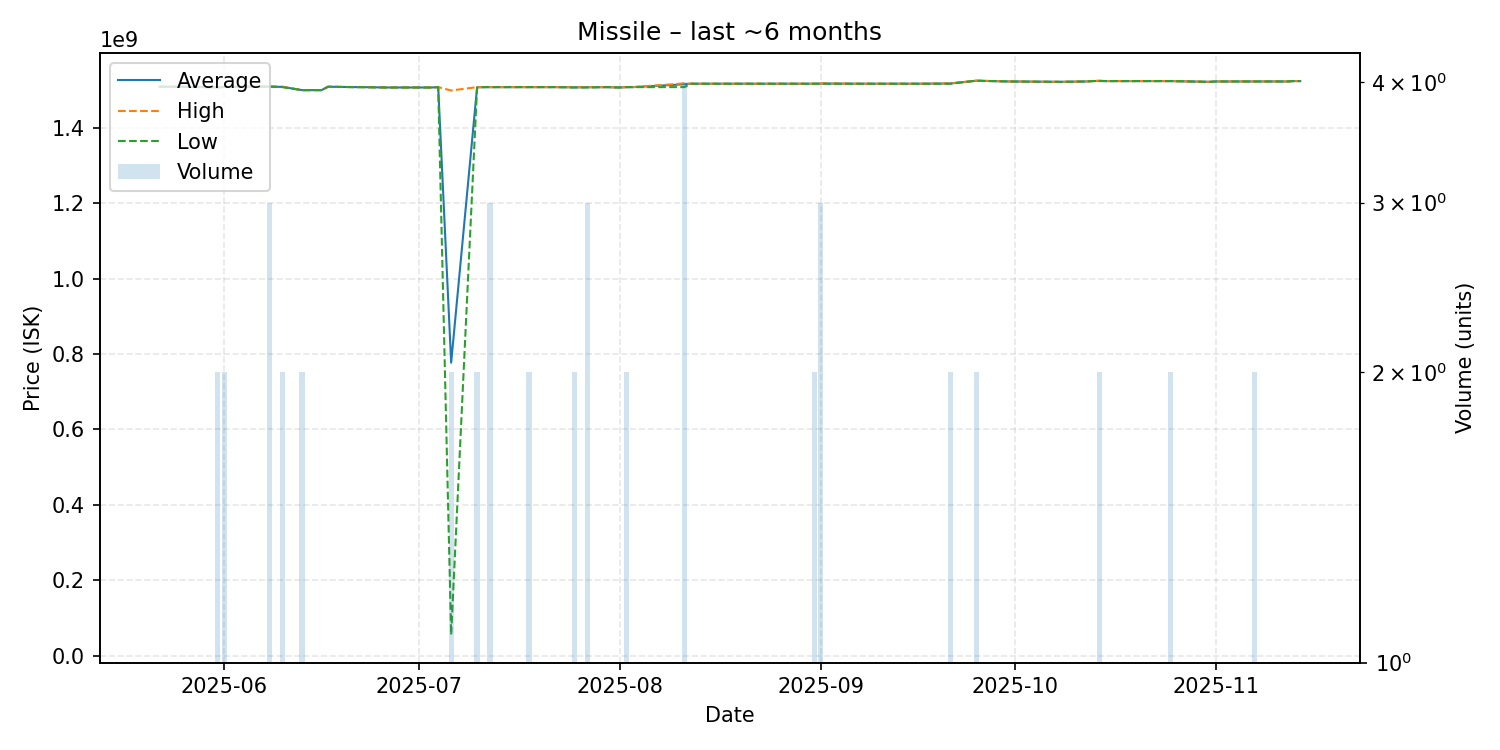

The data file committed next to this chart (first rows):
date, average, highest, lowest, order_count, volume
2025-05-22, 1509000000, 1509000000, 1509000000, 1, 1
2025-05-23, 1509000000, 1509000000, 1509000000, 1, 1
2025-05-25, 1509000000, 1509000000, 1509000000, 1, 1
2025-05-31, 1507500000, 1508000000, 1507000000, 2, 2
2025-06-01, 1508500000, 1509000000, 1508000000, 2, 2
2025-06-04, 1509000000, 1509000000, 1509000000, 1, 1
2025-06-08, 1509333333, 1510000000, 1509000000, 3, 3
2025-06-10, 1508500000, 1509000000, 1508000000, 2, 2
2025-06-13, 1500000000, 1500000000, 1500000000, 2, 2
2025-06-14, 1500000000, 1500000000, 1500000000, 1, 1
2025-06-16, 1500000000, 1500000000, 1500000000, 1, 1
2025-06-17, 1509000000, 1509000000, 1509000000, 1, 1
2025-06-21, 1508000000, 1508000000, 1508000000, 1, 1
2025-06-22, 1508000000, 1508000000, 1508000000, 1, 1
2025-06-26, 1507000000, 1507000000, 1507000000, 1, 1
2025-06-29, 1507000000, 1507000000, 1507000000, 1, 1
2025-07-01, 1507000000, 1507000000, 1507000000, 1, 1
2025-07-03, 1507000000, 1507000000, 1507000000, 1, 1
2025-07-04, 1508000000, 1508000000, 1508000000, 1, 1
2025-07-06, 777120000, 1499000000, 55240000, 2, 2
2025-07-10, 1507500000, 1508000000, 1507000000, 2, 2
2025-07-11, 1508000000, 1508000000, 1508000000, 1, 1
2025-07-12, 1508000000, 1508000000, 1508000000, 3, 3
2025-07-13, 1508000000, 1508000000, 1508000000, 1, 1
2025-07-18, 1508000000, 1508000000, 1508000000, 2, 2
2025-07-22, 1508000000, 1508000000, 1508000000, 1, 1
2025-07-25, 1507500000, 1508000000, 1507000000, 2, 2
2025-07-27, 1507666667, 1508000000, 1507000000, 3, 3
2025-07-30, 1508000000, 1508000000, 1508000000, 1, 1
2025-08-01, 1507000000, 1507000000, 1507000000, 1, 1
2025-08-02, 1508000000, 1508000000, 1508000000, 2, 2
2025-08-03, 1508000000, 1508000000, 1508000000, 1, 1
2025-08-11, 1515500000, 1518000000, 1508000000, 3, 4
2025-08-12, 1517000000, 1517000000, 1517000000, 1, 1
2025-08-18, 1517000000, 1517000000, 1517000000, 1, 1
2025-08-21, 1517000000, 1517000000, 1517000000, 1, 1
2025-08-22, 1517000000, 1517000000, 1517000000, 1, 1
2025-08-25, 1517000000, 1517000000, 1517000000, 1, 1
2025-08-28, 1517000000, 1517000000, 1517000000, 1, 1
2025-08-29, 1517000000, 1517000000, 1517000000, 1, 1
2025-08-31, 1517000000, 1517000000, 1517000000, 2, 2
2025-09-01, 1517333333, 1518000000, 1517000000, 3, 3
2025-09-07, 1517000000, 1517000000, 1517000000, 1, 1
2025-09-12, 1517000000, 1517000000, 1517000000, 1, 1
2025-09-16, 1517000000, 1517000000, 1517000000, 1, 1
2025-09-21, 1517500000, 1518000000, 1517000000, 2, 2
2025-09-25, 1525000000, 1525000000, 1525000000, 1, 2
2025-09-30, 1523000000, 1523000000, 1523000000, 1, 1
2025-10-08, 1522000000, 1522000000, 1522000000, 1, 1
2025-10-12, 1523000000, 1523000000, 1523000000, 1, 1
2025-10-13, 1524000000, 1524000000, 1524000000, 1, 1
2025-10-14, 1524500000, 1525000000, 1524000000, 2, 2
2025-10-15, 1524000000, 1524000000, 1524000000, 1, 1
2025-10-19, 1524000000, 1524000000, 1524000000, 1, 1
2025-10-24, 1524000000, 1524000000, 1524000000, 1, 1
2025-10-25, 1524000000, 1524000000, 1524000000, 2, 2
2025-10-31, 1522000000, 1522000000, 1522000000, 1, 1
2025-11-01, 1523000000, 1523000000, 1523000000, 1, 1
2025-11-02, 1523000000, 1523000000, 1523000000, 1, 1
2025-11-07, 1523000000, 1523000000, 1523000000, 2, 2
... 4 more rows
